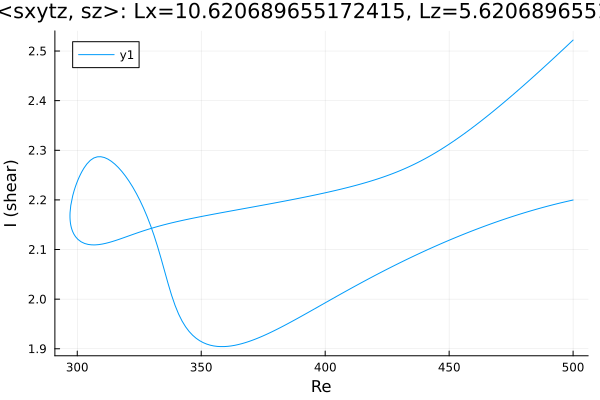

The data file committed next to this chart (first rows):
Re, shear
500.0, 2.522
499.2, 2.518
497.8, 2.512
496.4, 2.505
495, 2.499
493.6, 2.492
492.2, 2.485
490.7, 2.479
489.3, 2.472
487.9, 2.466
486.5, 2.46
485.1, 2.453
483.7, 2.447
482.3, 2.44
480.8, 2.434
479.4, 2.428
478, 2.422
476.6, 2.416
475.2, 2.41
473.8, 2.403
472.4, 2.398
470.9, 2.392
469.5, 2.386
468.1, 2.38
466.7, 2.374
465.3, 2.368
463.9, 2.363
462.5, 2.357
461, 2.352
459.6, 2.346
458.2, 2.341
456.8, 2.336
455.4, 2.331
454.3, 2.327
452.9, 2.322
451.5, 2.317
450.1, 2.313
448.7, 2.308
447.3, 2.303
445.8, 2.299
444.4, 2.295
443, 2.291
441.6, 2.287
440.2, 2.283
438.8, 2.279
437.4, 2.275
435.9, 2.272
434.5, 2.268
433.1, 2.265
431.7, 2.262
430.3, 2.259
428.9, 2.256
427.5, 2.253
426, 2.251
424.6, 2.248
423.2, 2.246
421.8, 2.243
420.4, 2.241
419, 2.239
417.6, 2.237
... 297 more rows
